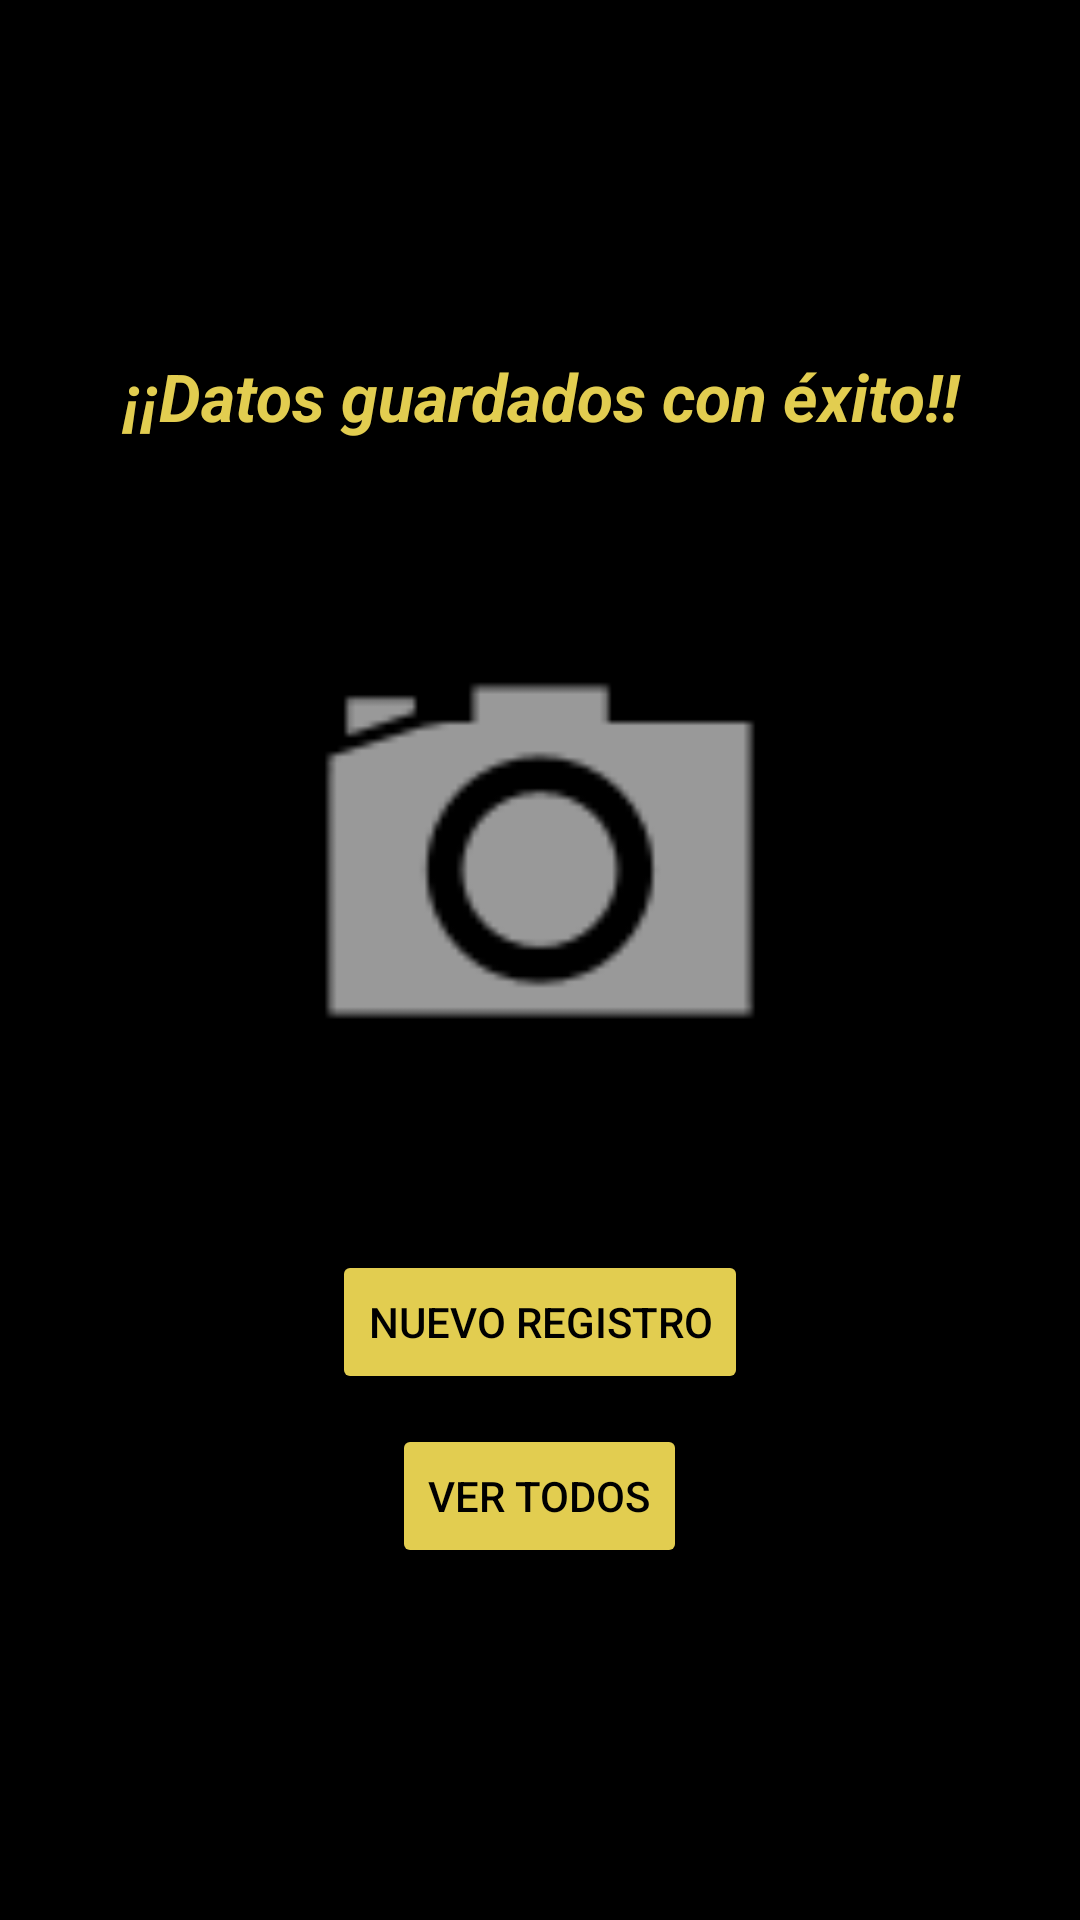

Reconstruct the res/layout file that produces this screen, plus the resources it refers to.
<!-- AndroidManifest.xml: application theme Theme.App_Dam -->
<!-- res/layout/activity_datos_guardados.xml -->
<?xml version="1.0" encoding="utf-8"?>
<androidx.constraintlayout.widget.ConstraintLayout xmlns:android="http://schemas.android.com/apk/res/android"
    xmlns:app="http://schemas.android.com/apk/res-auto"
    xmlns:tools="http://schemas.android.com/tools"
    android:id="@+id/main"
    android:layout_width="match_parent"
    android:layout_height="match_parent"
    tools:context=".DatosGuardados"
    android:background="#000000">

    <LinearLayout
        android:layout_width="match_parent"
        android:layout_height="match_parent"
        android:orientation="vertical"
        app:layout_constraintBottom_toBottomOf="parent"
        app:layout_constraintEnd_toEndOf="parent"
        app:layout_constraintStart_toStartOf="parent"
        app:layout_constraintTop_toTopOf="parent"
        android:gravity="center">


        <TextView
            android:id="@+id/textView8"
            android:layout_width="match_parent"
            android:layout_height="wrap_content"
            android:text="¡¡Datos guardados con éxito!!"
            android:textAlignment="center"
            android:textAllCaps="false"
            android:textSize="22sp"
            android:textStyle="bold|italic"
            android:layout_marginBottom="20dp"
            android:textColor="#e2cd50"/>


        <ImageView
            android:id="@+id/imageView"
            android:layout_width="200dp"
            android:layout_height="200dp"
            android:layout_marginTop="20dp"
            android:contentDescription="Imagen del usuario"
            android:layout_marginBottom="30dp"
            android:src="@android:drawable/ic_menu_camera" />


        <Button
            android:id="@+id/button4"
            android:layout_width="wrap_content"
            android:layout_height="wrap_content"
            android:text="Nuevo Registro"
            android:layout_marginBottom="10dp"
            android:backgroundTint="#e2cd50"
            android:textColor="#000000"/>


        <Button
            android:id="@+id/button5"
            android:layout_width="wrap_content"
            android:layout_height="wrap_content"
            android:text="Ver todos"
            android:backgroundTint="#e2cd50"
            android:textColor="#000000"/>

    </LinearLayout>
</androidx.constraintlayout.widget.ConstraintLayout>
<!-- resources referenced by this layout -->
<resources>
  <style name="Theme.App_Dam" parent="Base.Theme.App_Dam" />
  <style name="Base.Theme.App_Dam" parent="Theme.Material3.DayNight.NoActionBar">
          
          
      </style>
</resources>
